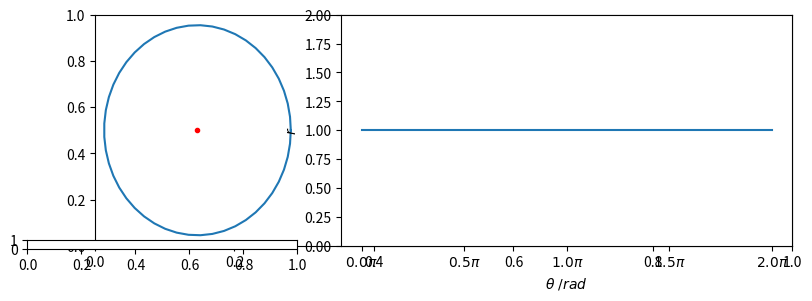

Source code (Python): (Note: this script raises an exception after producing the figure.)
%matplotlib widget
import matplotlib.pyplot as plt
from matplotlib.widgets import Slider
import numpy as np
from math import sqrt


class Point:
    """
    Class representing a point within the unit circle

    """

    _x = 0.0
    _y = 0.0

    # Angle between the horizontal and the line joining this point to the origin
    _phi = 0.0

    # Distance to the origin
    _d = 0.0

    def __init__(self, x, y):
        self._x = x
        self._y = y
        self._phi = np.arctan2(y, x)
        self._d = sqrt(x ** 2 + y ** 2)

    def _r(self, theta):
        """
        Returns the distance from this point to the edge of the unit circle, looking along a line at an angle theta from the horizontal.

        theta in rad

        """
        # This just comes out of some geometry if you draw the triangles
        chi = self._phi + np.pi - theta
        b = -2 * self._d * np.cos(chi)
        c = (self._d * self._d) - 1

        return (-b + sqrt(b * b - 4 * c)) / 2

    def misalignment(self, n):
        """
        Returns an array of n distances to the edge of a unit circle, equally spaced in angle between 0 and 2 pi

        Returns an array of n angles equally spaced between 0 and 2pi

        """
        angles = np.linspace(0, 2 * np.pi)

        # Could make this faster, don't need to
        return np.array([self._r(angle) for angle in angles]), angles

    def coords(self):
        return self._x, self._y

    def move(self, x, y):
        """
        Move this point to (x, y)

        """
        self.__init__(x, y)
        

My_Point = Point(0.0, 0.0)
distances, angles = My_Point.misalignment(50)

fig, _ = plt.subplots(figsize=(9.0, 3.0))
ax = plt.subplot2grid((1, 3), (0, 0))
ax2 = plt.subplot2grid((1, 3), (0, 1), colspan=2)

circle = np.array([(np.cos(x), np.sin(x)) for x in angles])
ax.plot(circle[:, 0], circle[:, 1])
point, = ax.plot(*My_Point.coords(), "r.")
ax.axis("off")

line, = ax2.plot(angles, distances)
ax2.set_xlabel(r"$\theta\ /rad$")
ax2.set_ylabel(r"$r$")
ax2.set_ylim(0, 2)
x_tick = np.linspace(0, 2, 5)
ax2.set_xticks(x_tick * np.pi)
ax2.set_xticklabels([fr"${x}\pi$" for x in x_tick])

ax_x_slider = plt.axes([0.05, 0.1, 0.3, 0.03])
x_slider = Slider(ax_x_slider, "x", -1.0, 1.0, 0.0)

ax_y_slider = plt.axes([0.05, 0.05, 0.3, 0.03])
y_slider = Slider(ax_y_slider, "y", -1.0, 1.0, 0.0)

def update(val):
    x = x_slider.val
    y = y_slider.val
    My_Point.move(x, y)
    line.set_ydata(My_Point.misalignment(50)[0])
    point.set_data(*My_Point.coords())

x_slider.on_changed(update)
y_slider.on_changed(update)

plt.show()


